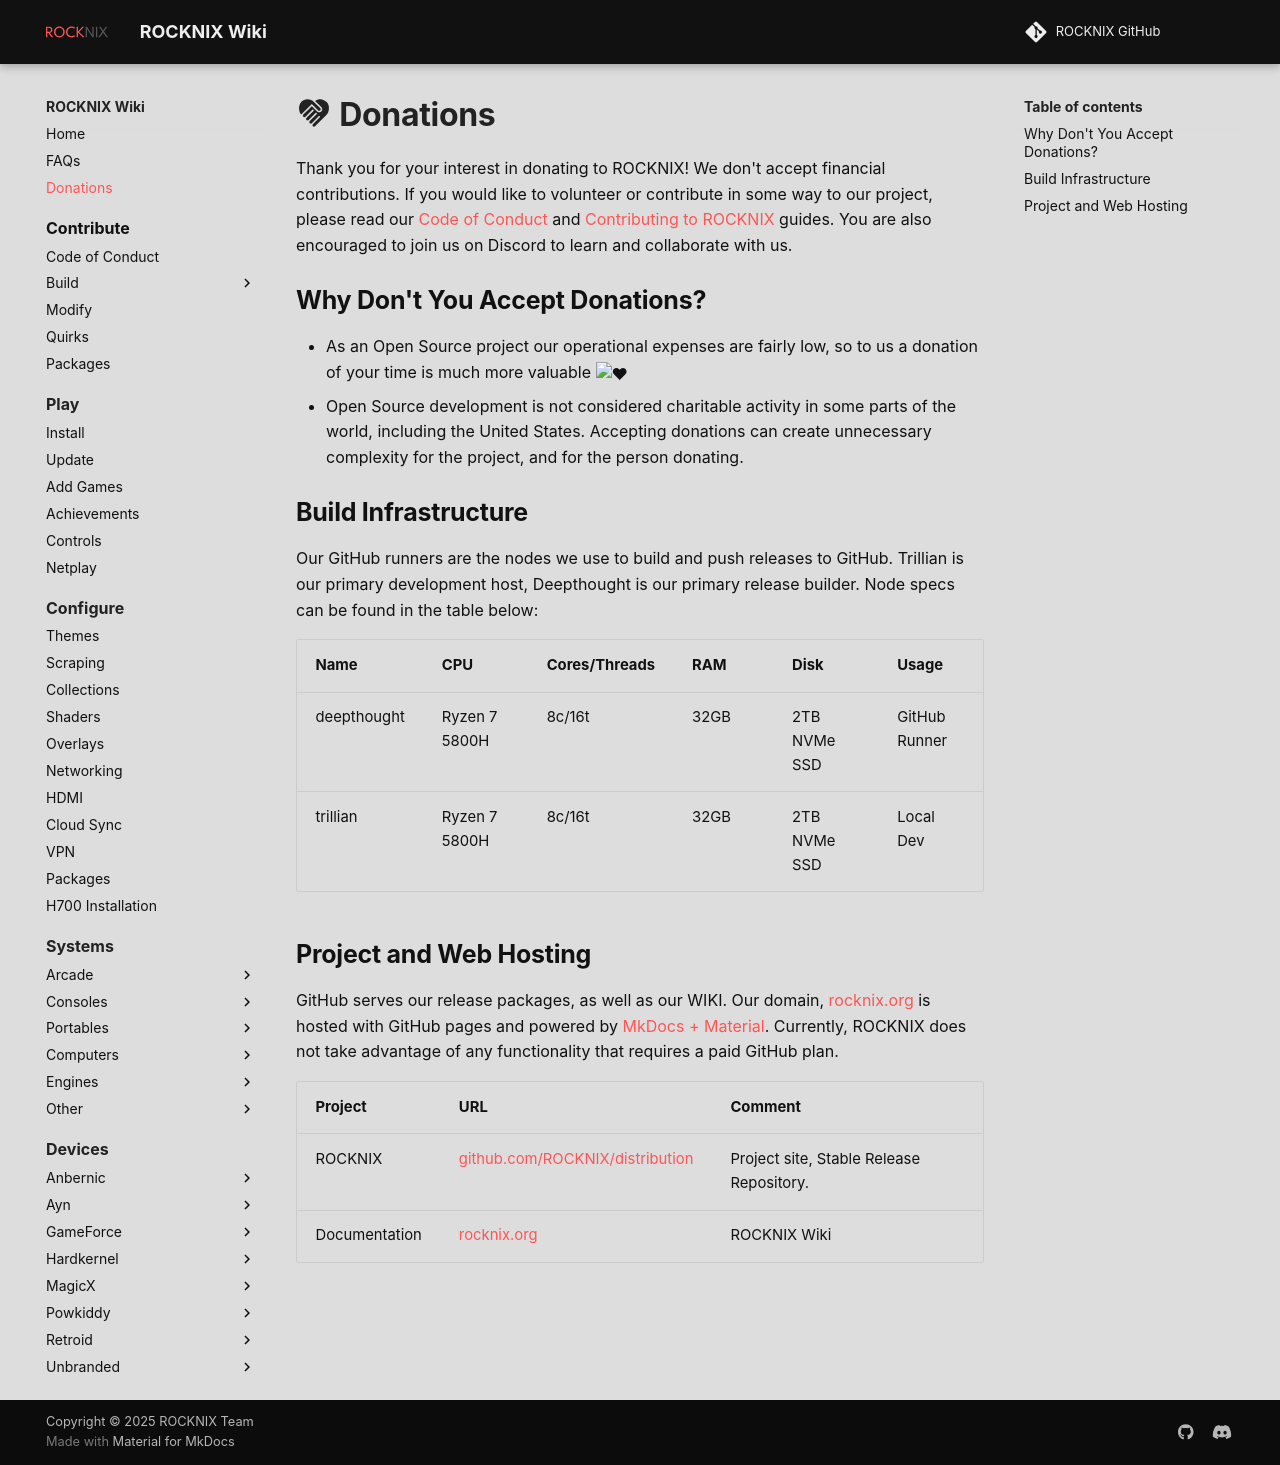

repository: stolen/rocknix.org · page: donations/index.html · generator: mkdocs

# :material-charity: Donations

Thank you for your interest in donating to ROCKNIX! We don't accept financial contributions. If you would like to volunteer or contribute in some way to our project, please read our [Code of Conduct](contribute/code-of-conduct.md) and [Contributing to ROCKNIX](contribute/index.md) guides.  You are also encouraged to join us on Discord to learn and collaborate with us.

## Why Don't You Accept Donations?

* As an Open Source project our operational expenses are fairly low, so to us a donation of your time is much more valuable :heart:
* Open Source development is not considered charitable activity in some parts of the world, including the United States.  Accepting donations can create unnecessary complexity for the project, and for the person donating.
				
## Build Infrastructure

Our GitHub runners are the nodes we use to build and push releases to GitHub. Trillian is our primary development host, Deepthought is our primary release builder.  Node specs can be found in the table below:

| Name | CPU | Cores/Threads | RAM | Disk | Usage |
|----|----|----|----|----|----|
| deepthought | Ryzen 7 5800H | 8c/16t | 32GB | 2TB NVMe SSD | GitHub Runner |
| trillian | Ryzen 7 5800H | 8c/16t | 32GB | 2TB NVMe SSD | Local Dev |

## Project and Web Hosting

GitHub serves our release packages, as well as our WIKI.  Our domain, [rocknix.org](https://rocknix.org) is hosted with GitHub pages and powered by [MkDocs + Material](https://squidfunk.github.io/mkdocs-material/).  Currently, ROCKNIX does not take advantage of any functionality that requires a paid GitHub plan.

| Project | URL | Comment |
|----|----|----|
| ROCKNIX | [github.com/ROCKNIX/distribution](https://github.com/ROCKNIX/distribution) | Project site, Stable Release Repository. |
| Documentation | [rocknix.org](https://rocknix.org) | ROCKNIX Wiki |
